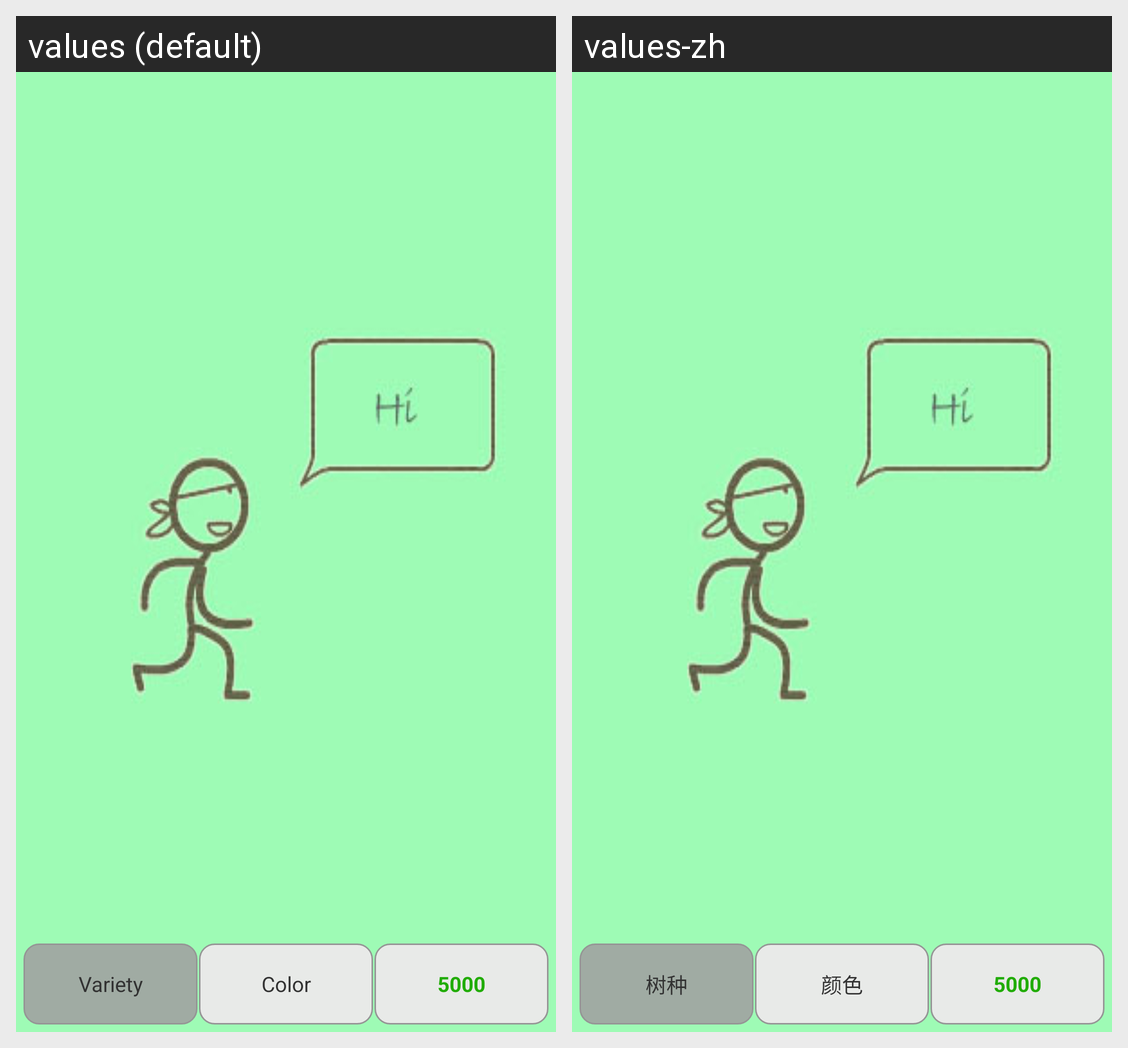

The Android screen above is rendered under two locales of the same app. Produce the string resources it draws, with the default and per-locale values.
Android screen res/layout/drawing_fragment.xml rendered under 2 locales, left to right: values (default), values-zh. Device: Nexus 5 (rendered at 1080×1920; each locale shown at half size, 540×960, under a caption strip naming it); theme AppTheme.
Strings drawn on this screen, with the default value and each locale's value (text and hints the layout hard-codes, and strings that could not be matched under every locale, appear in the picture but are not listed):

variety
  values: Variety
  values-zh: 树种

color
  values: Color
  values-zh: 颜色
